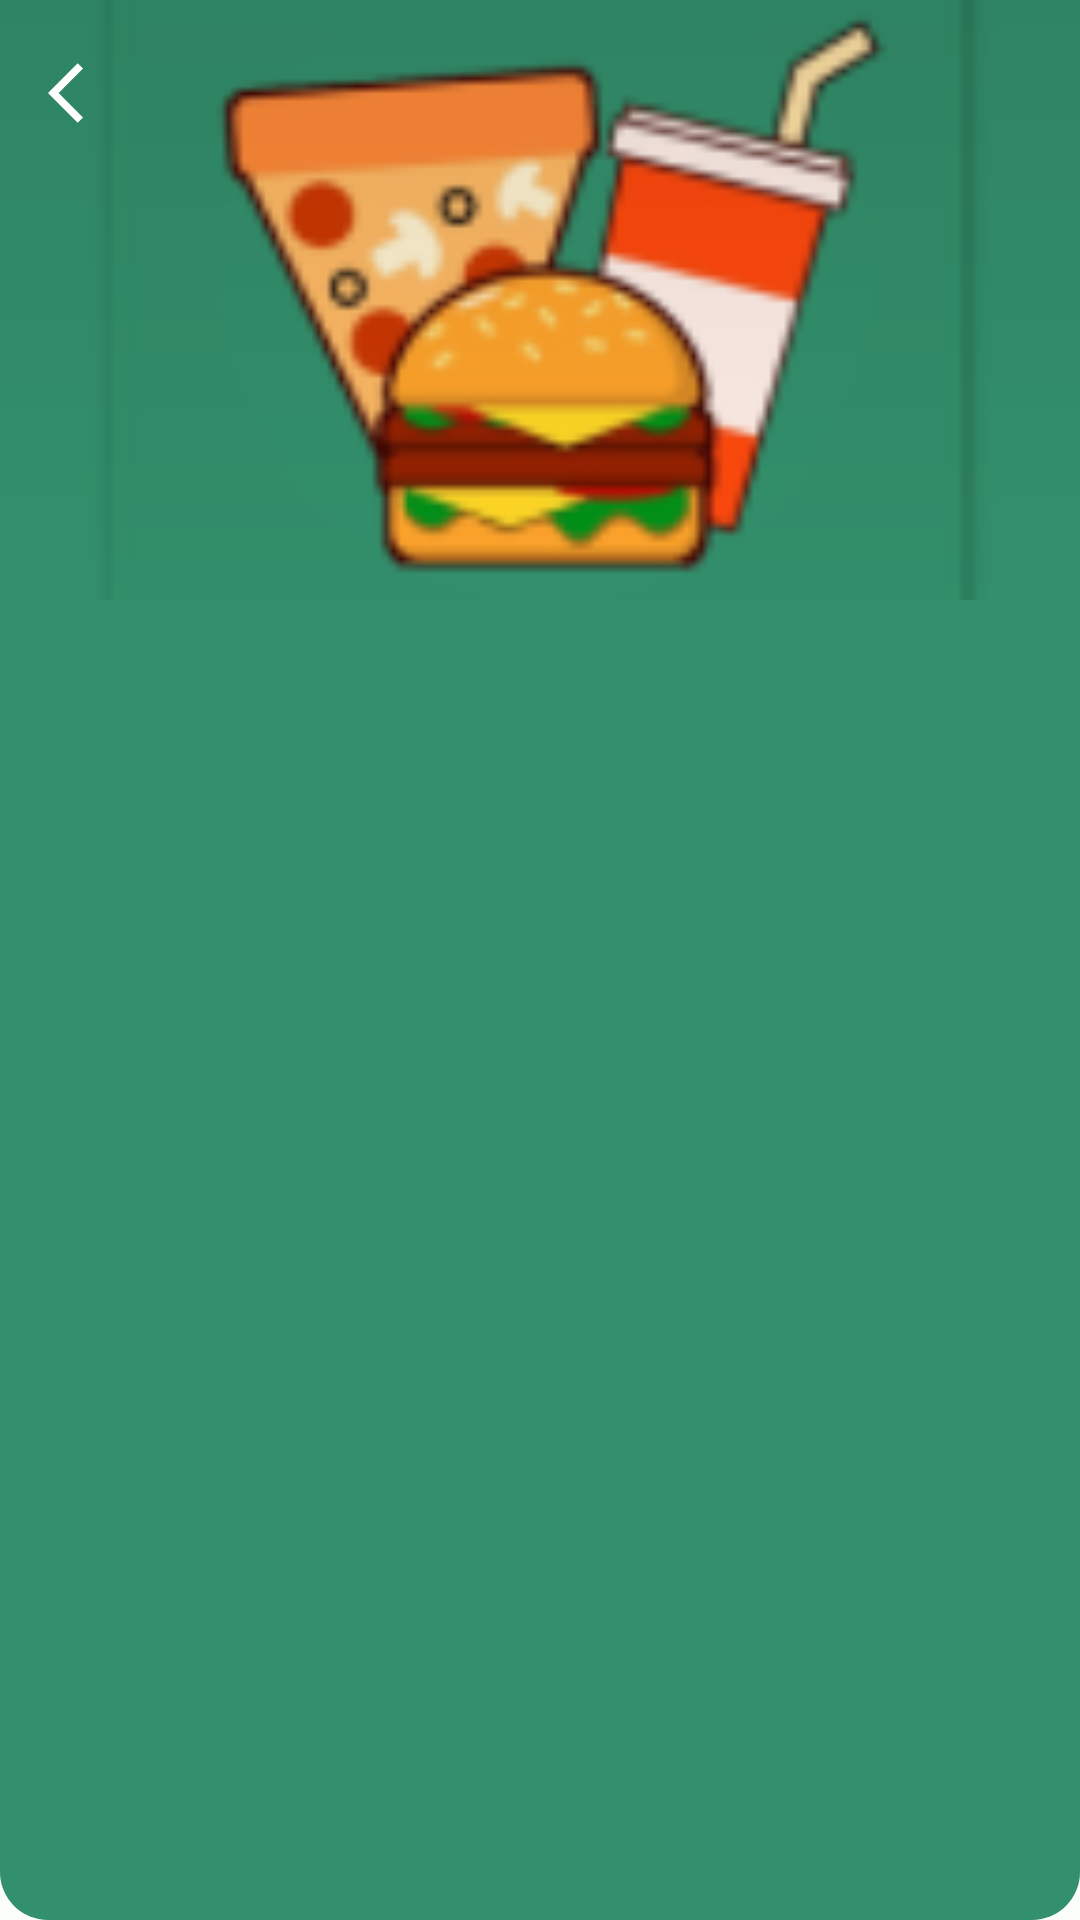

The Android layout XML behind this screen, and the referenced resources:
<!-- AndroidManifest.xml: application theme AppTheme -->
<!-- res/layout/layout_menu_detail.xml -->
<?xml version="1.0" encoding="utf-8"?>
<androidx.constraintlayout.widget.ConstraintLayout xmlns:android="http://schemas.android.com/apk/res/android"
    xmlns:app="http://schemas.android.com/apk/res-auto"
    xmlns:tools="http://schemas.android.com/tools"
    android:layout_width="match_parent"
    android:layout_height="match_parent"
    android:layout_margin="8dp"
    android:paddingBottom="16dp"
    android:background="@drawable/bg_header">


    <View
        android:layout_width="match_parent"
        android:layout_height="wrap_content"
        android:elevation="4dp"
        android:background="@drawable/bg_black_gradient_detail"
        app:layout_constraintBottom_toBottomOf="@+id/iv_menu_image"
        app:layout_constraintStart_toStartOf="parent" />

    <ImageButton
        android:id="@+id/iv_back"
        android:layout_width="30dp"
        android:layout_height="30dp"
        android:layout_margin="16dp"
        android:elevation="10dp"
        android:background="@null"
        android:src="@drawable/ic_back_arrow"
        app:layout_constraintStart_toStartOf="parent"
        app:layout_constraintTop_toTopOf="parent" />

    <ImageView
        android:id="@+id/iv_menu_image"
        android:layout_width="match_parent"
        android:layout_height="200dp"
        android:scaleType="centerCrop"
        android:src="@mipmap/ic_launcher"
        app:layout_constraintEnd_toEndOf="parent"
        app:layout_constraintStart_toStartOf="parent"
        app:layout_constraintTop_toTopOf="parent"
        tools:src="@tools:sample/avatars" />

    <TextView
        android:id="@+id/tv_menu_name"
        android:layout_width="0dp"
        android:layout_height="wrap_content"
        android:layout_margin="16dp"
        android:textSize="18sp"
        android:textStyle="bold"
        android:textColor="@color/white"
        app:layout_constraintStart_toStartOf="parent"
        app:layout_constraintTop_toBottomOf="@+id/iv_menu_image"
        tools:text="Sate Ayam" />

    <TextView
        android:id="@+id/tv_menu_price"
        android:layout_width="0dp"
        android:layout_height="wrap_content"
        android:layout_margin="16dp"
        android:textSize="16sp"
        android:textStyle="bold"
        app:layout_constraintEnd_toEndOf="parent"
        app:layout_constraintTop_toBottomOf="@+id/iv_menu_image"
        tools:text="Rp 60.000,-"
        android:textAlignment="viewEnd"
        android:textColor="@color/white"/>

    <TextView
        android:id="@+id/tv_desc"
        android:layout_width="match_parent"
        android:layout_height="wrap_content"
        android:layout_margin="16dp"
        android:textColor="@color/white"
        android:textSize="12sp"
        app:layout_constraintEnd_toEndOf="parent"
        app:layout_constraintStart_toStartOf="parent"
        app:layout_constraintTop_toBottomOf="@+id/tv_menu_name"
        tools:text="This Desciption" />

</androidx.constraintlayout.widget.ConstraintLayout>
<!-- resources referenced by this layout -->
<resources>
  <color name="white">#FFFFFFFF</color>
  <!-- drawable bg_black_gradient_detail (drawable) -->
  <?xml version="1.0" encoding="utf-8"?>
      <shape xmlns:android="http://schemas.android.com/apk/res/android">
          <gradient
              android:startColor="#00000000"
              android:endColor="#40000000"
              android:angle="90"
              android:dither="true"
              />
      </shape>
  <!-- drawable bg_header (drawable) -->
  <?xml version="1.0" encoding="utf-8"?>
  <shape xmlns:android="http://schemas.android.com/apk/res/android">
      <solid android:color="@color/seed"/>
      <corners android:topLeftRadius="0dp"
          android:topRightRadius="0dp"
          android:bottomLeftRadius="16dp"
          android:bottomRightRadius="16dp"/>
  </shape>
  <!-- drawable ic_back_arrow (drawable) -->
  <vector android:autoMirrored="true" android:height="24dp"
      android:tint="@color/white" android:viewportHeight="24"
      android:viewportWidth="30" android:width="30dp" xmlns:android="http://schemas.android.com/apk/res/android">
      <path android:fillColor="@android:color/white" android:pathData="M11.67,3.87L9.9,2.1 0,12l9.9,9.9 1.77,-1.77L3.54,12z"/>
  </vector>
  <color name="seed">#32906c</color>
  <color name="md_theme_light_primary">#006C4C</color>
  <color name="md_theme_light_onPrimary">#FFFFFF</color>
  <color name="md_theme_light_primaryContainer">#88F8C7</color>
  <color name="md_theme_light_onPrimaryContainer">#002115</color>
  <color name="md_theme_light_secondary">#4D6357</color>
  <color name="md_theme_light_onSecondary">#FFFFFF</color>
  <color name="md_theme_light_secondaryContainer">#CFE9D9</color>
  <color name="md_theme_light_onSecondaryContainer">#092016</color>
  <color name="md_theme_light_tertiary">#3D6373</color>
  <color name="md_theme_light_onTertiary">#FFFFFF</color>
  <color name="md_theme_light_tertiaryContainer">#C1E8FB</color>
  <color name="md_theme_light_onTertiaryContainer">#001F29</color>
  <color name="md_theme_light_error">#BA1A1A</color>
  <color name="md_theme_light_errorContainer">#FFDAD6</color>
  <color name="md_theme_light_onError">#FFFFFF</color>
  <color name="md_theme_light_onErrorContainer">#410002</color>
  <color name="md_theme_light_background">#FBFDF9</color>
  <color name="md_theme_light_onBackground">#191C1A</color>
  <color name="md_theme_light_surface">#FBFDF9</color>
  <color name="md_theme_light_onSurface">#191C1A</color>
  <color name="md_theme_light_surfaceVariant">#DBE5DD</color>
  <color name="md_theme_light_onSurfaceVariant">#404943</color>
  <color name="md_theme_light_outline">#707973</color>
  <color name="md_theme_light_inverseOnSurface">#EFF1ED</color>
  <color name="md_theme_light_inverseSurface">#2E312F</color>
  <color name="md_theme_light_inversePrimary">#6CDBAC</color>
</resources>
